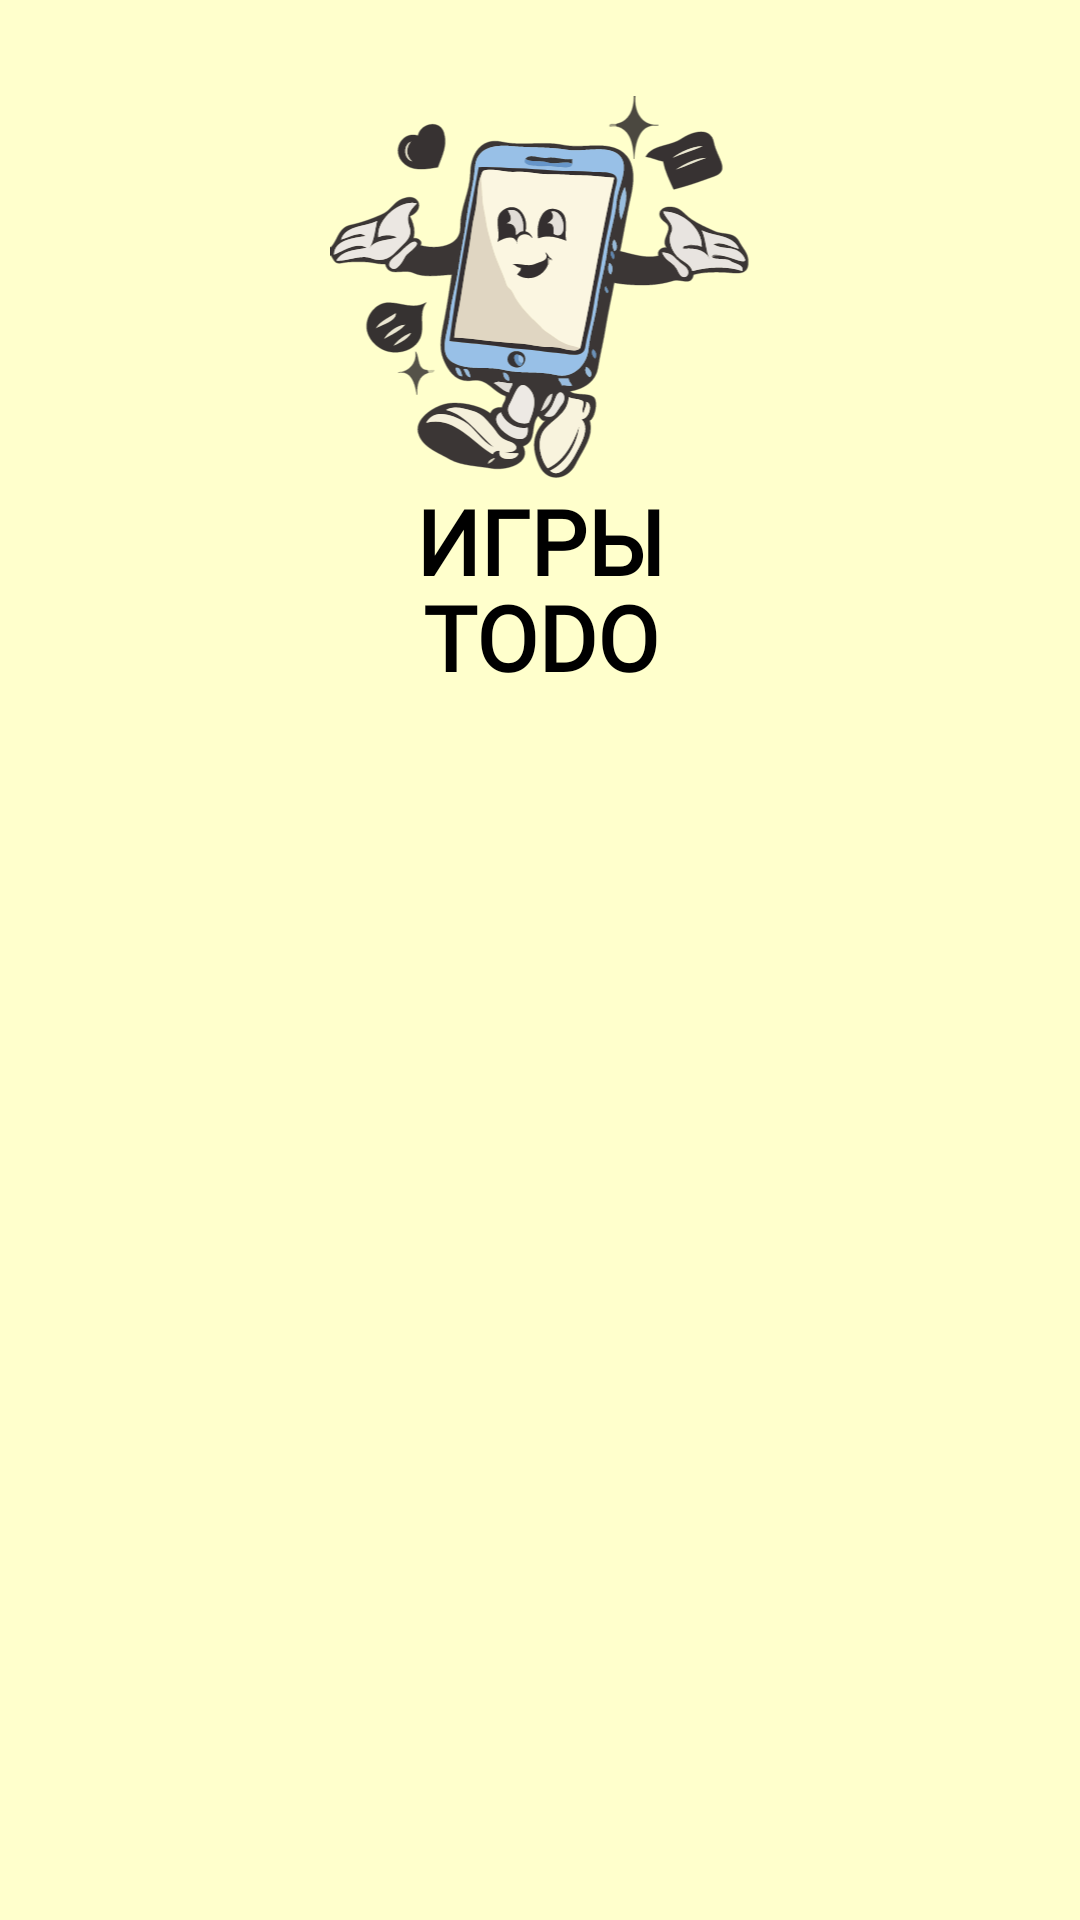

Write the Android layout XML for this screen, with the resource values it uses.
<!-- AndroidManifest.xml: application theme Theme.LittleGuy -->
<!-- res/layout/activity_games.xml -->
<?xml version="1.0" encoding="utf-8"?>
<androidx.constraintlayout.widget.ConstraintLayout
    xmlns:android="http://schemas.android.com/apk/res/android"
    xmlns:app="http://schemas.android.com/apk/res-auto"
    xmlns:tools="http://schemas.android.com/tools"
    android:layout_width="match_parent"
    android:layout_height="match_parent"
    android:background="@color/primary_color"
    tools:context=".ui.GamesActivity">

    <androidx.constraintlayout.widget.Guideline
        android:id="@+id/guideline_start"
        android:layout_width="0dp"
        android:layout_height="0dp"
        android:orientation="vertical"
        app:layout_constraintGuide_percent="0.05" />

    <androidx.constraintlayout.widget.Guideline
        android:id="@+id/guideline_end"
        android:layout_width="0dp"
        android:layout_height="0dp"
        android:orientation="vertical"
        app:layout_constraintGuide_percent="0.95" />

    <androidx.constraintlayout.widget.Guideline
        android:id="@+id/guideline_top"
        android:layout_width="0dp"
        android:layout_height="0dp"
        android:orientation="horizontal"
        app:layout_constraintGuide_percent="0.05" />

    <androidx.constraintlayout.widget.Guideline
        android:id="@+id/guideline_logo"
        android:layout_width="0dp"
        android:layout_height="0dp"
        android:orientation="horizontal"
        app:layout_constraintGuide_percent="0.25" />

    <androidx.constraintlayout.widget.Guideline
        android:id="@+id/guideline_title"
        android:layout_width="0dp"
        android:layout_height="0dp"
        android:orientation="horizontal"
        app:layout_constraintGuide_percent="0.3" />

    <androidx.constraintlayout.widget.Guideline
        android:id="@+id/guideline_bottom"
        android:layout_width="0dp"
        android:layout_height="0dp"
        android:orientation="horizontal"
        app:layout_constraintGuide_percent="1" />

    <ImageView
        android:layout_width="0dp"
        android:layout_height="0dp"
        android:adjustViewBounds="true"
        android:scaleType="fitCenter"
        android:src="@drawable/ic_phone_character"
        app:layout_constraintBottom_toTopOf="@+id/guideline_logo"
        app:layout_constraintEnd_toEndOf="@id/guideline_end"
        app:layout_constraintStart_toStartOf="@id/guideline_start"
        app:layout_constraintTop_toTopOf="@+id/guideline_top" />

    <TextView
        android:layout_width="0dp"
        android:layout_height="0dp"
        android:fontFamily="@font/mtscompact_black"
        android:gravity="center"
        android:text="@string/games_title"
        android:textColor="@color/black"
        android:textSize="30sp"
        android:textStyle="bold"
        app:layout_constraintBottom_toTopOf="@+id/guideline_title"
        app:layout_constraintEnd_toEndOf="@id/guideline_end"
        app:layout_constraintStart_toStartOf="@id/guideline_start"
        app:layout_constraintTop_toTopOf="@+id/guideline_logo" />

    <ScrollView
        android:layout_width="0dp"
        android:layout_height="0dp"
        app:layout_constraintTop_toBottomOf="@+id/guideline_title"
        app:layout_constraintStart_toEndOf="@id/guideline_start"
        app:layout_constraintEnd_toStartOf="@id/guideline_end"
        app:layout_constraintBottom_toTopOf="@id/guideline_bottom">

        <TextView
            android:layout_width="match_parent"
            android:layout_height="wrap_content"
            android:fontFamily="@font/mtscompact_black"
            android:text="@string/label_todo"
            android:textColor="@color/black"
            android:textSize="30sp"
            android:textStyle="bold"
            android:textAlignment="center"/>
    </ScrollView>
</androidx.constraintlayout.widget.ConstraintLayout>
<!-- resources referenced by this layout -->
<resources>
  <color name="black">#FF000000</color>
  <color name="primary_color">#FFFFFFCC</color>
  <!-- drawable ic_phone_character: vector/xml drawable (drawable, 58653 chars, omitted) -->
  <string name="games_title">ИГРЫ</string>
  <string name="label_todo">TODO</string>
  <style name="Theme.LittleGuy" parent="Theme.AppCompat.NoActionBar">
      </style>
</resources>
